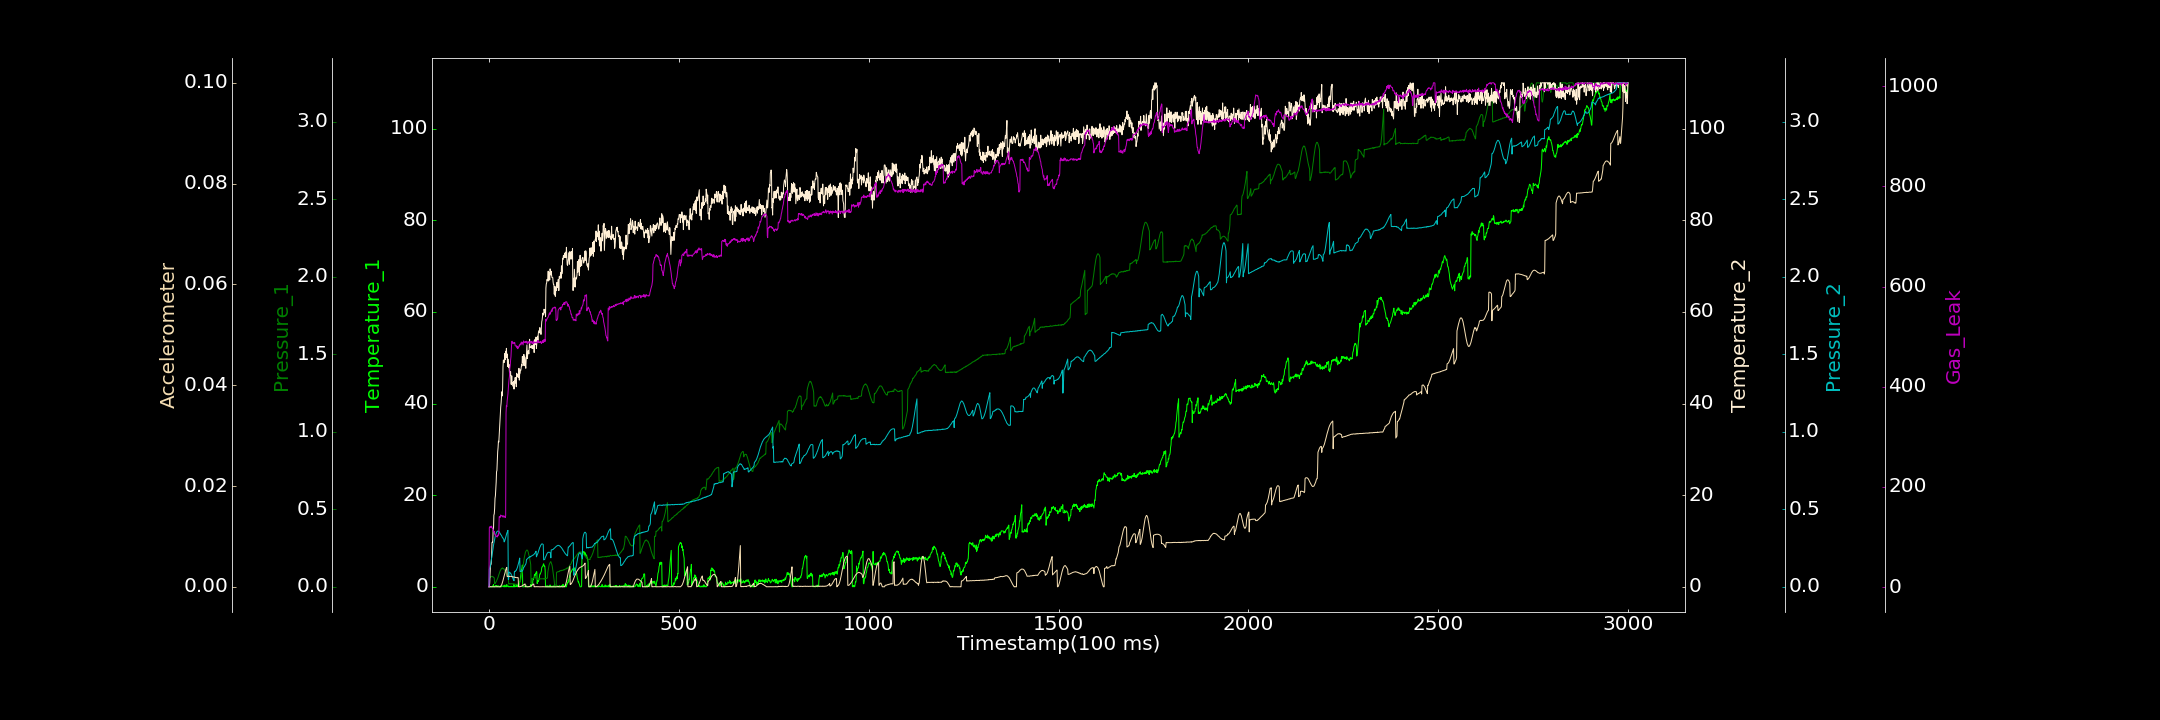

Source data for this figure (header and first rows):
0.000000000, 0.159494540, 0.001504823, 0.000000000, 0.000000000, 0.000000000, 0.473437651
1, 0.000000000, 0.05088, 0.000000000, 0.1132, 0.000005847, 118.4
2, 0.000000000, 0.05796, 0.8375, 0.1209, 0.000000000, 120.4
3, 0.000000000, 0.06149, 2.731, 0.1287, 0.00003787, 120.2
4, 0.000000000, 0.06029, 4.818, 0.1401, 0.000000882, 118.5
5, 0.000000000, 0.06695, 4.768, 0.1525, 0.00002305, 121
6, 0.000000000, 0.06722, 5.117, 0.168, 0.000000000, 119.1
7, 0.000000000, 0.06619, 6.598, 0.1818, 0.000000000, 121.6
8, 0.04144, 0.06661, 9.653, 0.2017, 0.00001303, 118.7
9, 0.007126, 0.06722, 9.739, 0.2187, 0.000000000, 117
10, 0.2082, 0.06586, 9.7, 0.2337, 0.000000070, 117.2
11, 0.000000000, 0.06162, 12.34, 0.2495, 0.000000000, 114.1
12, 0.5065, 0.06208, 12.65, 0.2683, 0.000000000, 110.9
13, 0.1149, 0.05899, 15.63, 0.2815, 0.000000000, 110
14, 0.001989, 0.05692, 15.94, 0.2979, 0.000000000, 111.2
15, 0.000000000, 0.02107, 17.09, 0.3094, 0.000000000, 105.6
16, 0.1165, 0.02402, 19.31, 0.3224, 0.000005901, 104.1
17, 0.1454, 0.02264, 19.87, 0.3309, 0.000000000, 102.9
18, 0.3267, 0.03018, 21.31, 0.3396, 0.000000000, 104.2
19, 0.1523, 0.0322, 22.8, 0.3465, 0.000000000, 100.8
20, 0.2564, 0.0374, 25.1, 0.3519, 0.000000000, 100.5
21, 0.04564, 0.04463, 25.41, 0.3553, 0.00002333, 101.3
22, 0.000000000, 0.04826, 27.25, 0.3577, 0.00003891, 99.97
23, 0.2073, 0.05628, 29.46, 0.3595, 0.000000000, 103.3
24, 0.1011, 0.06132, 30.35, 0.3592, 0.000000000, 102.2
25, 0.1858, 0.07088, 31.78, 0.3587, 0.000000000, 107.3
26, 0.08473, 0.07809, 31.58, 0.3572, 0.00001778, 105.3
27, 0.000000000, 0.08512, 33.14, 0.3541, 0.000004344, 140.6
28, 0.08314, 0.0911, 34.51, 0.3509, 0.000000000, 140.2
29, 0.000000000, 0.09859, 36.04, 0.3453, 0.00001502, 141
30, 0.2219, 0.1058, 37.39, 0.3421, 0.000001546, 139.3
31, 0.000000000, 0.1093, 39.23, 0.3367, 0.00004828, 143.8
32, 0.000000000, 0.1144, 40.08, 0.3343, 0.0001883, 142
33, 0.000000000, 0.1175, 41.2, 0.3315, 0.0003183, 142.1
34, 0.1093, 0.1165, 42.56, 0.3253, 0.0004934, 142.1
35, 0.09348, 0.122, 41.67, 0.3196, 0.0007255, 142.7
36, 0.1741, 0.1191, 43.44, 0.3186, 0.0009831, 141.4
37, 0.1518, 0.1203, 47.97, 0.3126, 0.001257, 139.6
38, 0.2439, 0.1173, 49.51, 0.3097, 0.001548, 139.8
39, 0.000000000, 0.1151, 49.2, 0.307, 0.001852, 142.5
40, 0.000000000, 0.1136, 48.96, 0.2892, 0.002196, 141.5
41, 0.000000000, 0.109, 49.04, 0.293, 0.002478, 139.9
42, 0.394, 0.1036, 50.95, 0.3002, 0.002775, 139.9
43, 0.09045, 0.09918, 49.61, 0.3088, 0.003022, 138.6
44, 0.000000000, 0.09102, 51.41, 0.3185, 0.00334, 142.5
45, 0.07143, 0.08639, 50.59, 0.326, 0.00357, 347.4
46, 0.000000000, 0.08076, 52.05, 0.3358, 0.003716, 362.8
47, 0.4856, 0.07766, 50.02, 0.3456, 0.003845, 360.2
48, 0.1629, 0.07096, 50.81, 0.351, 0.002042, 372.1
49, 0.1343, 0.06841, 48.07, 0.3583, 0.002049, 379.5
50, 0.02802, 0.0647, 49.7, 0.3639, 0.002059, 385.3
51, 0.000000000, 0.0633, 48.92, 0.04631, 0.002089, 396.9
52, 0.2023, 0.01832, 47.83, 0.04839, 0.002119, 406.9
53, 0.000000000, 0.02029, 48.53, 0.09386, 0.002068, 415.2
54, 0.01258, 0.01857, 46.86, 0.09428, 0.002034, 420.4
55, 0.000000000, 0.01977, 47.04, 0.09295, 0.002084, 436
56, 0.000000000, 0.01843, 46.11, 0.08898, 0.00208, 442.1
57, 0.1052, 0.01953, 46.96, 0.08594, 0.002075, 452.9
58, 0.000000000, 0.01817, 44.33, 0.08388, 0.002049, 460
59, 0.000000000, 0.02011, 44.13, 0.07707, 0.002056, 477.3
60, 0.1435, 0.02017, 46.05, 0.07301, 0.002021, 490.4
... 2,939 more rows
